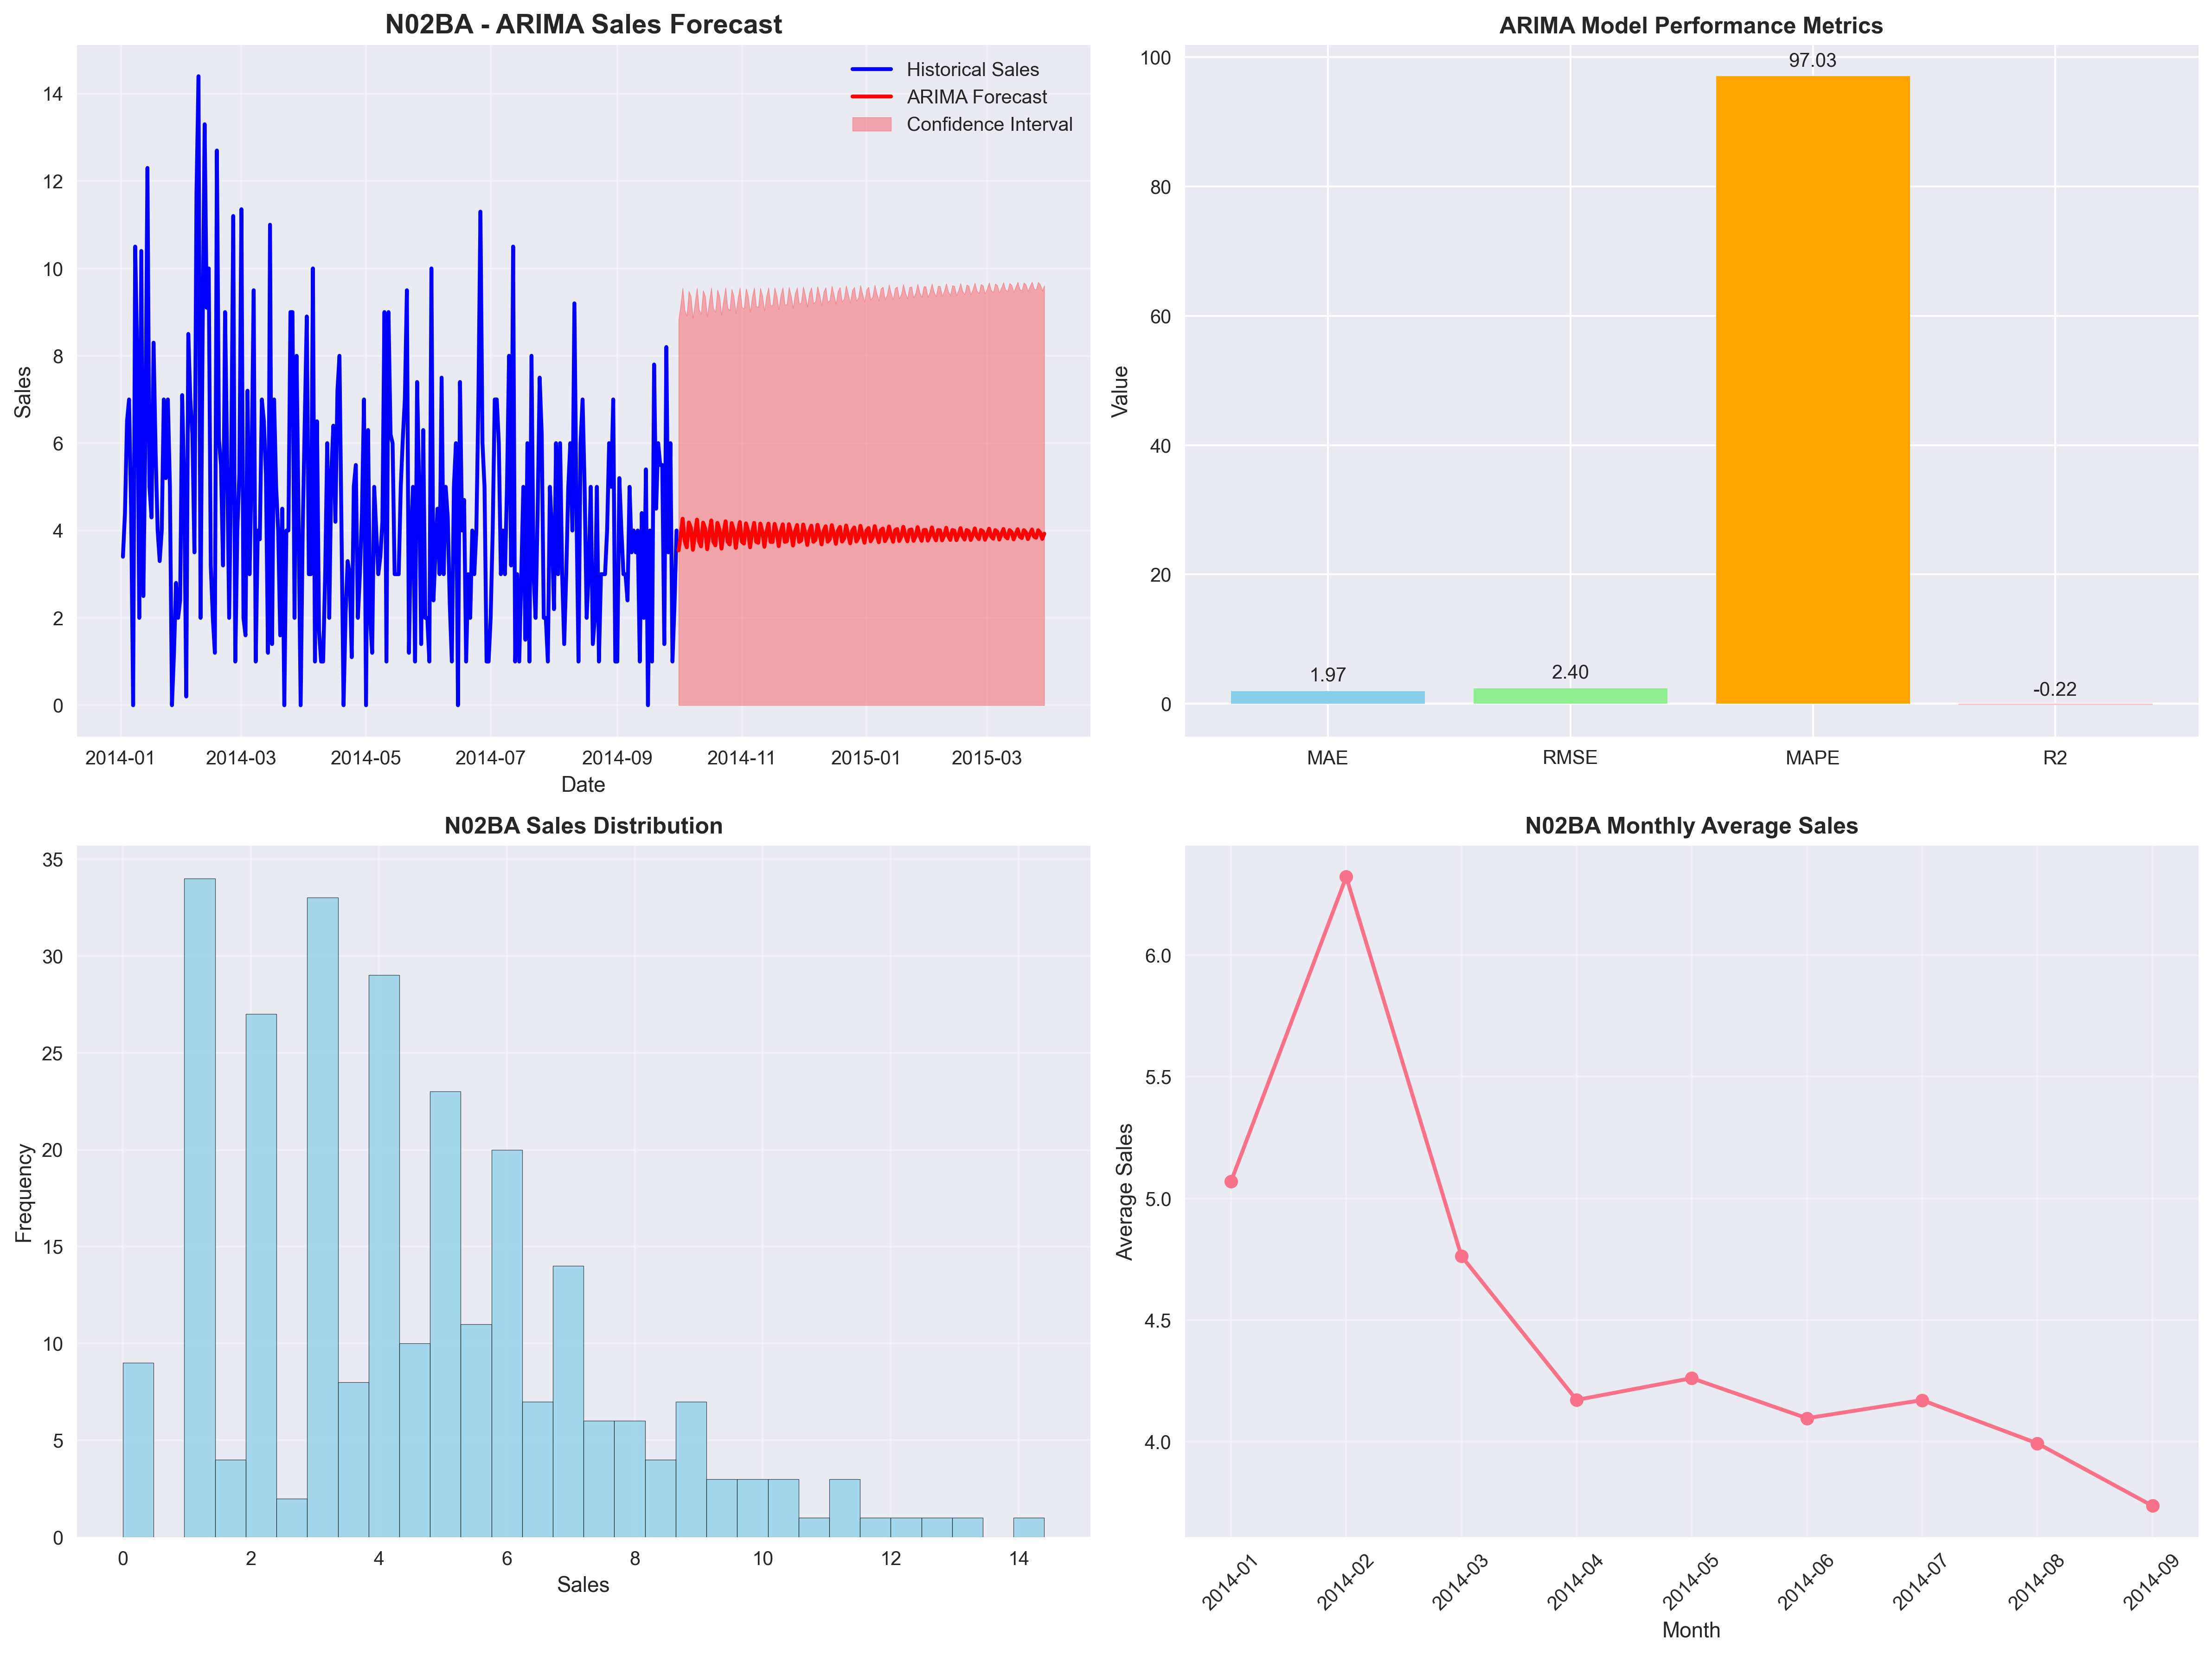

Data behind this chart, as committed beside it:
date, drug_name, predicted_sales, confidence_lower, confidence_upper
2014-10-01, N02BA, 3.545, 0.0, 8.828
2014-10-02, N02BA, 3.888, 0.0, 9.173
2014-10-03, N02BA, 4.269, 0.0, 9.554
2014-10-04, N02BA, 3.758, 0.0, 9.048
2014-10-05, N02BA, 3.614, 0.0, 8.91
2014-10-06, N02BA, 4.184, 0.0, 9.48
2014-10-07, N02BA, 4.068, 0.0, 9.365
2014-10-08, N02BA, 3.559, 0.0, 8.864
2014-10-09, N02BA, 3.904, 0.0, 9.211
2014-10-10, N02BA, 4.249, 0.0, 9.556
2014-10-11, N02BA, 3.752, 0.0, 9.064
2014-10-12, N02BA, 3.637, 0.0, 8.955
2014-10-13, N02BA, 4.18, 0.0, 9.497
2014-10-14, N02BA, 4.047, 0.0, 9.366
2014-10-15, N02BA, 3.573, 0.0, 8.899
2014-10-16, N02BA, 3.918, 0.0, 9.246
2014-10-17, N02BA, 4.23, 0.0, 9.558
2014-10-18, N02BA, 3.748, 0.0, 9.081
2014-10-19, N02BA, 3.659, 0.0, 8.997
2014-10-20, N02BA, 4.175, 0.0, 9.513
2014-10-21, N02BA, 4.029, 0.0, 9.368
2014-10-22, N02BA, 3.587, 0.0, 8.933
2014-10-23, N02BA, 3.931, 0.0, 9.279
2014-10-24, N02BA, 4.211, 0.0, 9.559
2014-10-25, N02BA, 3.745, 0.0, 9.097
2014-10-26, N02BA, 3.68, 0.0, 9.038
2014-10-27, N02BA, 4.17, 0.0, 9.527
2014-10-28, N02BA, 4.011, 0.0, 9.37
2014-10-29, N02BA, 3.601, 0.0, 8.967
2014-10-30, N02BA, 3.943, 0.0, 9.31
2014-10-31, N02BA, 4.193, 0.0, 9.56
2014-11-01, N02BA, 3.742, 0.0, 9.114
2014-11-02, N02BA, 3.7, 0.0, 9.077
2014-11-03, N02BA, 4.164, 0.0, 9.54
2014-11-04, N02BA, 3.995, 0.0, 9.373
2014-11-05, N02BA, 3.615, 0.0, 8.999
2014-11-06, N02BA, 3.954, 0.0, 9.339
2014-11-07, N02BA, 4.175, 0.0, 9.561
2014-11-08, N02BA, 3.741, 0.0, 9.131
2014-11-09, N02BA, 3.72, 0.0, 9.114
2014-11-10, N02BA, 4.158, 0.0, 9.552
2014-11-11, N02BA, 3.98, 0.0, 9.376
2014-11-12, N02BA, 3.629, 0.0, 9.031
2014-11-13, N02BA, 3.963, 0.0, 9.367
2014-11-14, N02BA, 4.158, 0.0, 9.562
2014-11-15, N02BA, 3.74, 0.0, 9.149
2014-11-16, N02BA, 3.738, 0.0, 9.15
2014-11-17, N02BA, 4.151, 0.0, 9.563
2014-11-18, N02BA, 3.966, 0.0, 9.38
2014-11-19, N02BA, 3.642, 0.0, 9.062
2014-11-20, N02BA, 3.972, 0.0, 9.393
2014-11-21, N02BA, 4.142, 0.0, 9.563
2014-11-22, N02BA, 3.74, 0.0, 9.166
2014-11-23, N02BA, 3.755, 0.0, 9.184
2014-11-24, N02BA, 4.144, 0.0, 9.574
2014-11-25, N02BA, 3.953, 0.0, 9.385
2014-11-26, N02BA, 3.656, 0.0, 9.093
2014-11-27, N02BA, 3.979, 0.0, 9.417
2014-11-28, N02BA, 4.126, 0.0, 9.564
2014-11-29, N02BA, 3.741, 0.0, 9.184
... 120 more rows
